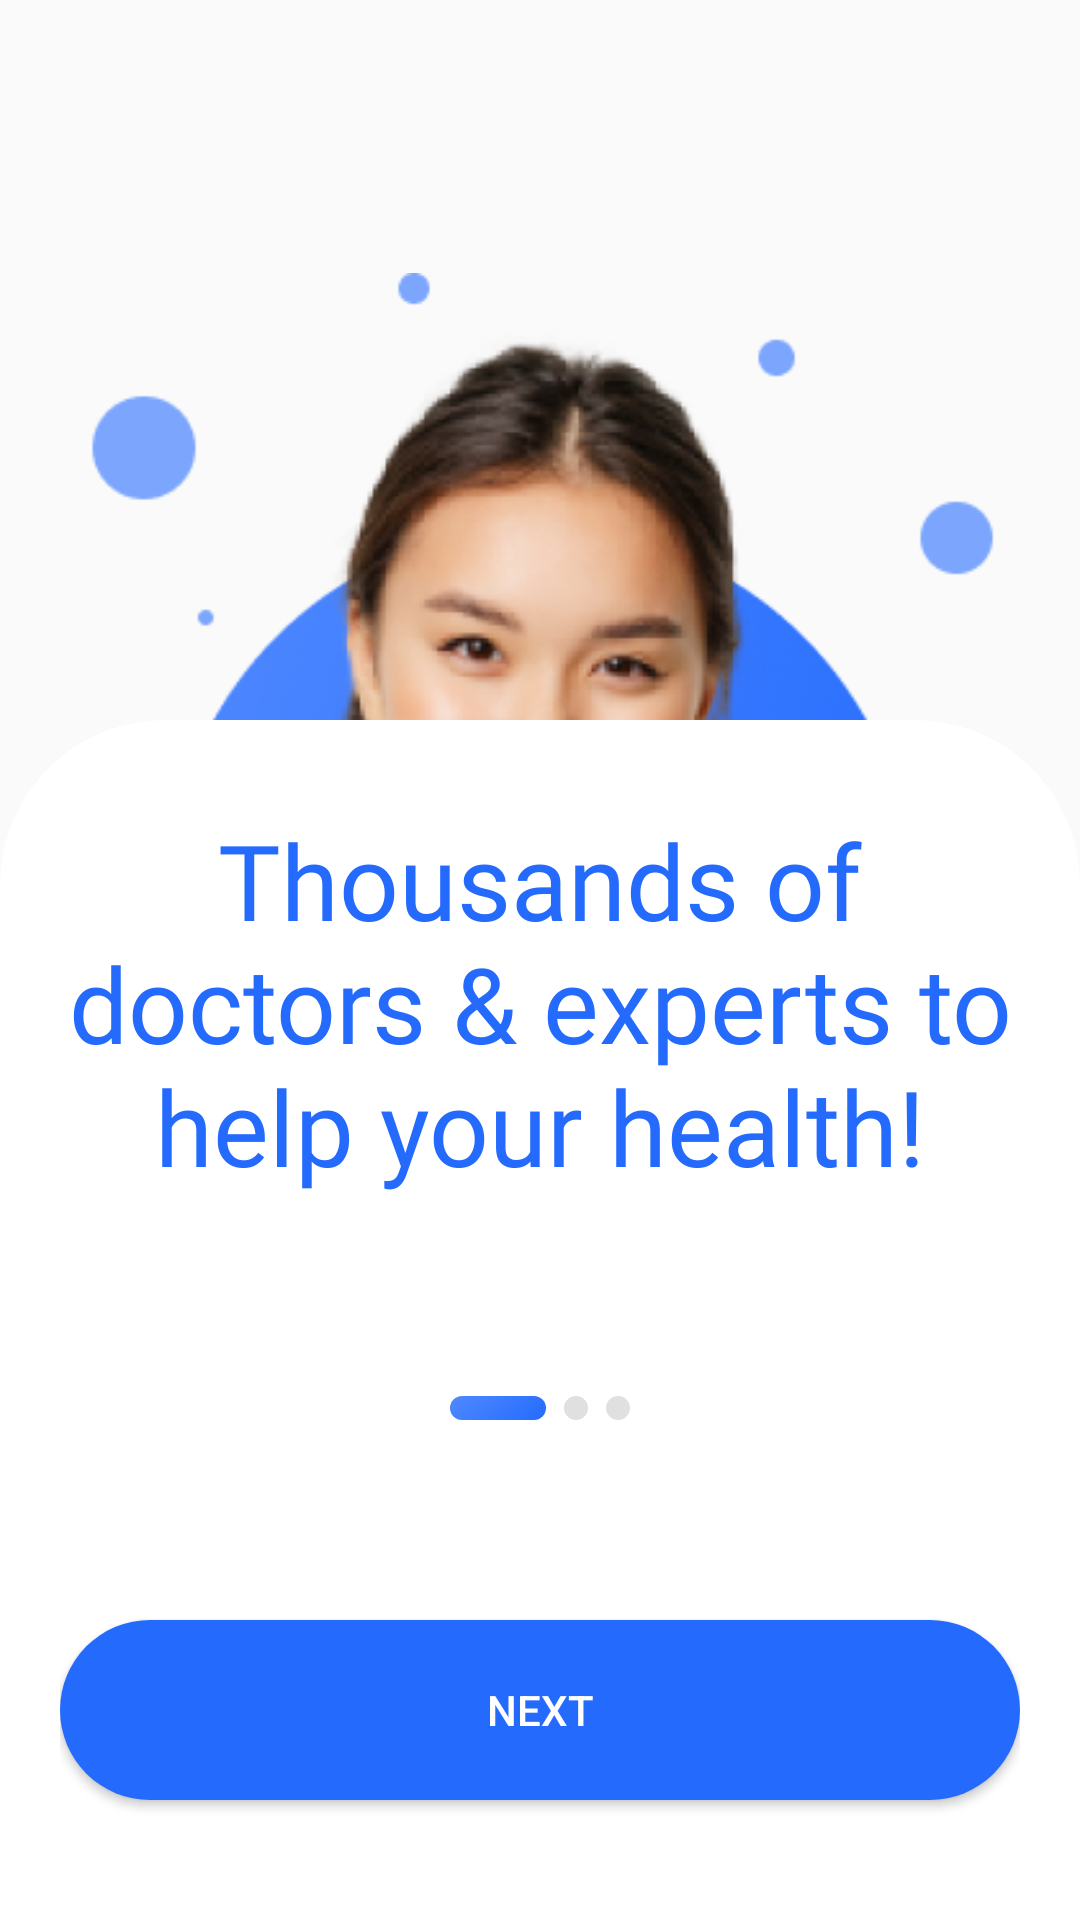

Write the Android layout XML for this screen, with the resource values it uses.
<!-- AndroidManifest.xml: application theme Theme.Medica -->
<!-- res/layout/fragment_third.xml -->
<?xml version="1.0" encoding="utf-8"?>
<androidx.constraintlayout.widget.ConstraintLayout xmlns:android="http://schemas.android.com/apk/res/android"
    xmlns:app="http://schemas.android.com/apk/res-auto"
    xmlns:tools="http://schemas.android.com/tools"
    android:layout_width="match_parent"
    android:layout_height="match_parent"
    tools:context=".fragments.ThirdFragment">


  <ImageView
      android:layout_width="match_parent"
      android:layout_height="wrap_content"
      android:src="@drawable/image_girl"
      android:layout_marginTop="50dp"
      app:layout_constraintEnd_toEndOf="parent"
      app:layout_constraintStart_toStartOf="parent"
      app:layout_constraintTop_toTopOf="parent" />

  <androidx.constraintlayout.widget.ConstraintLayout
      android:layout_width="match_parent"
      android:layout_height="400dp"
      android:paddingHorizontal="20dp"
      android:background="@drawable/menu_background"
      app:layout_constraintBottom_toBottomOf="parent"
      app:layout_constraintEnd_toEndOf="parent"
      app:layout_constraintStart_toStartOf="parent" >

    <TextView
        android:id="@+id/textView"
        android:layout_width="wrap_content"
        android:layout_height="wrap_content"
        android:layout_marginTop="30dp"
        android:fontFamily="@font/urbanist_bold"
        android:gravity="center"
        android:text="@string/thousands_of_doctors_experts_to_help_your_health"
        android:textColor="@color/blue"
        android:textSize="35sp"
        app:layout_constraintEnd_toEndOf="parent"
        app:layout_constraintStart_toStartOf="parent"
        app:layout_constraintTop_toTopOf="parent" />

    <ImageView
        android:layout_width="wrap_content"
        android:layout_height="wrap_content"
        android:src="@drawable/progressbar1"
        app:layout_constraintBottom_toTopOf="@+id/next_btn"
        app:layout_constraintEnd_toEndOf="parent"
        app:layout_constraintStart_toStartOf="parent"
        app:layout_constraintTop_toBottomOf="@+id/textView" />

    <Button
        android:id="@+id/next_btn"
        android:layout_width="match_parent"
        android:layout_height="60dp"
        android:layout_marginBottom="40dp"
        android:background="@drawable/button_background"
        android:text="Next"
        android:textColor="@color/white"
        app:layout_constraintBottom_toBottomOf="parent"
        app:layout_constraintEnd_toEndOf="parent"
        app:layout_constraintStart_toStartOf="parent" />

  </androidx.constraintlayout.widget.ConstraintLayout>

</androidx.constraintlayout.widget.ConstraintLayout>
<!-- resources referenced by this layout -->
<resources>
  <color name="blue">#246BFD</color>
  <color name="white">#FFFFFFFF</color>
  <!-- drawable button_background (drawable) -->
  <?xml version="1.0" encoding="utf-8"?>
  <shape xmlns:android="http://schemas.android.com/apk/res/android">
  
      <corners android:radius="300dp"/>
          <solid android:color="@color/blue"/>
  </shape>
  <!-- drawable image_girl: png bitmap (drawable, 245508 bytes) -->
  <!-- drawable menu_background (drawable) -->
  <?xml version="1.0" encoding="utf-8"?>
  <shape xmlns:android="http://schemas.android.com/apk/res/android">
  
      <corners android:topLeftRadius="55dp"
          android:topRightRadius="55dp"/>
      <solid android:color="@color/white"/>
  </shape>
  <!-- drawable progressbar1 (drawable) -->
  <vector xmlns:android="http://schemas.android.com/apk/res/android"
      xmlns:aapt="http://schemas.android.com/aapt"
      android:width="60dp"
      android:height="8dp"
      android:viewportWidth="60"
      android:viewportHeight="8">
    <path
        android:pathData="M4,0L28,0A4,4 0,0 1,32 4L32,4A4,4 0,0 1,28 8L4,8A4,4 0,0 1,0 4L0,4A4,4 0,0 1,4 0z">
      <aapt:attr name="android:fillColor">
        <gradient 
            android:startX="32"
            android:startY="8"
            android:endX="14.398"
            android:endY="-12.414"
            android:type="linear">
          <item android:offset="0" android:color="#FF246BFD"/>
          <item android:offset="1" android:color="#FF5089FF"/>
        </gradient>
      </aapt:attr>
    </path>
    <path
        android:pathData="M42,0L42,0A4,4 0,0 1,46 4L46,4A4,4 0,0 1,42 8L42,8A4,4 0,0 1,38 4L38,4A4,4 0,0 1,42 0z"
        android:fillColor="#E0E0E0"/>
    <path
        android:pathData="M56,0L56,0A4,4 0,0 1,60 4L60,4A4,4 0,0 1,56 8L56,8A4,4 0,0 1,52 4L52,4A4,4 0,0 1,56 0z"
        android:fillColor="#E0E0E0"/>
  </vector>
  <string name="thousands_of_doctors_experts_to_help_your_health">Thousands of doctors &amp; experts to help your health!</string>
  <style name="Theme.Medica" parent="@style/Theme.AppCompat.Light.NoActionBar" />
</resources>
